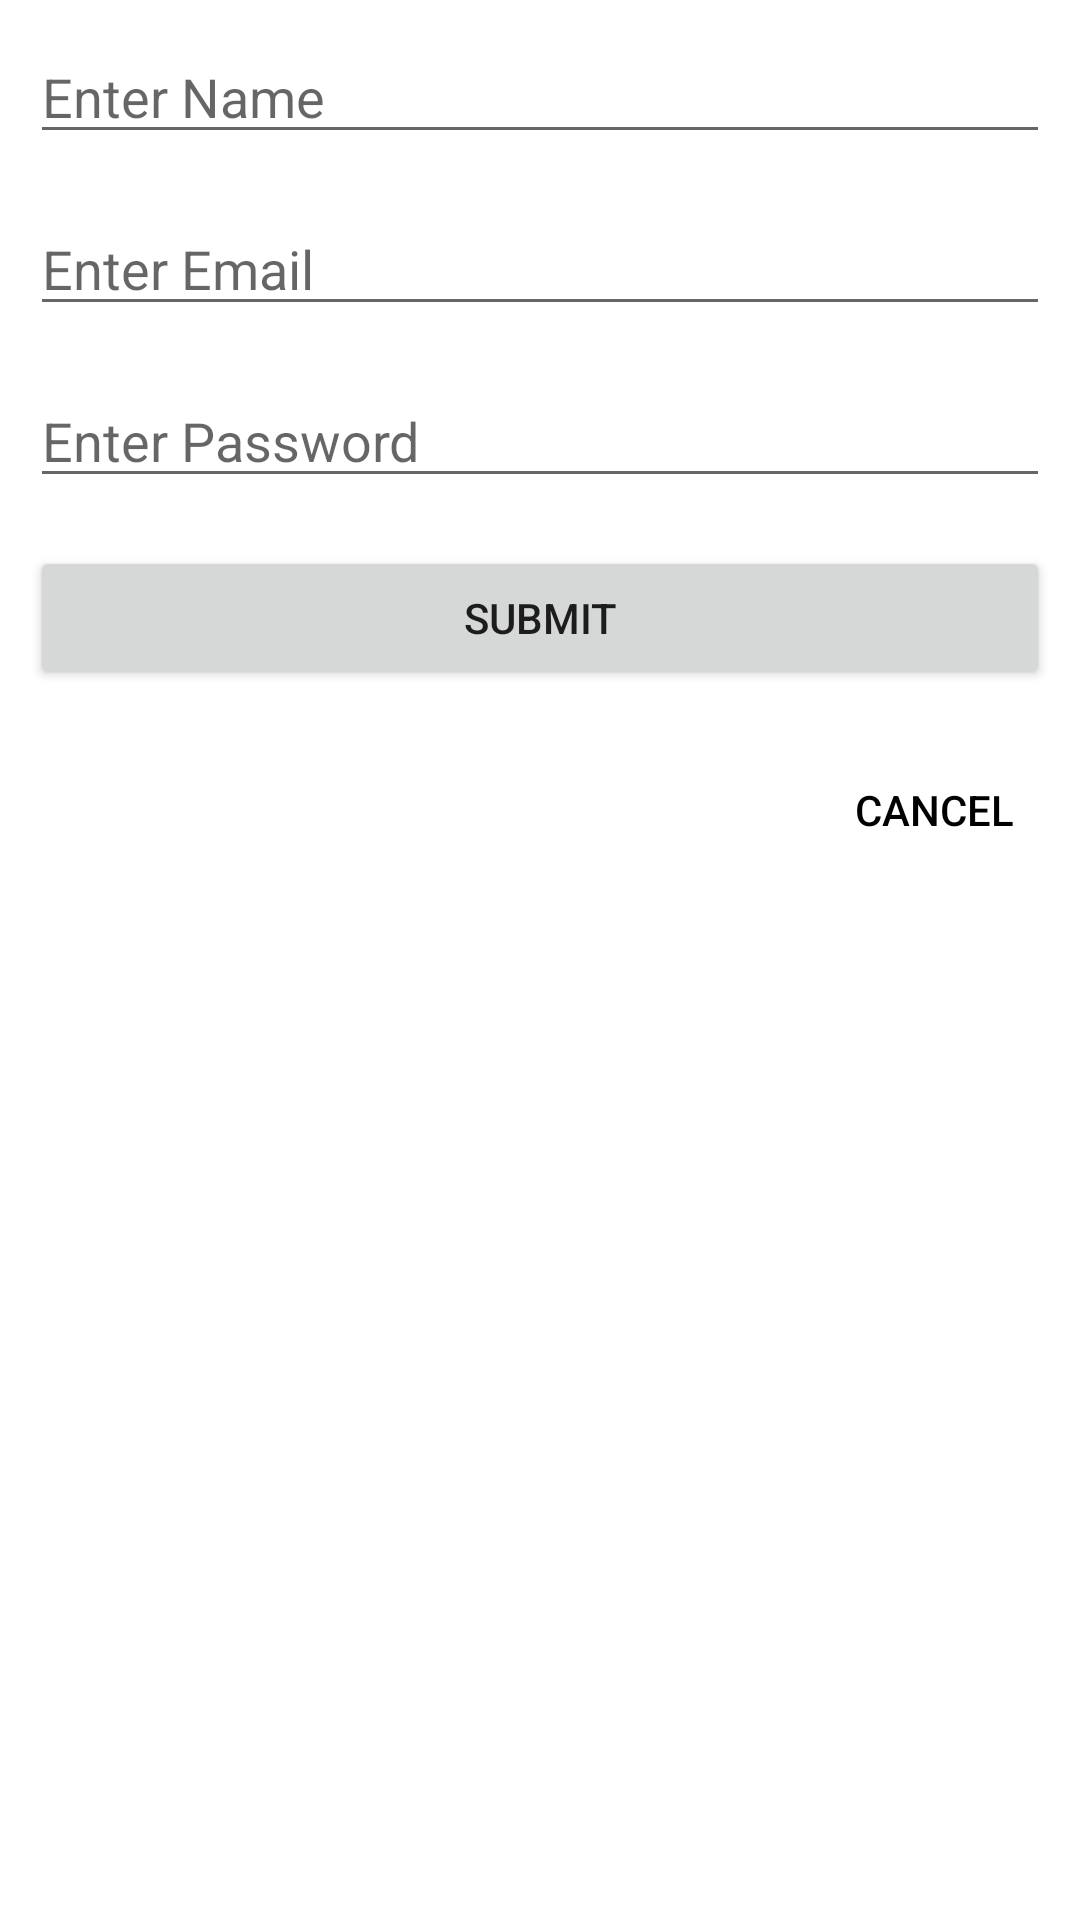

Reconstruct the res/layout file that produces this screen, plus the resources it refers to.
<!-- AndroidManifest.xml: application theme Theme.MidtermApp -->
<!-- res/layout/fragment_create_account.xml -->
<?xml version="1.0" encoding="utf-8"?>
<androidx.constraintlayout.widget.ConstraintLayout xmlns:android="http://schemas.android.com/apk/res/android"
    xmlns:app="http://schemas.android.com/apk/res-auto"
    xmlns:tools="http://schemas.android.com/tools"
    android:layout_width="match_parent"
    android:layout_height="match_parent"
    android:padding="10dp"
    tools:context=".LoginFragment">

    <EditText
        android:id="@+id/editTextForumDesc"
        android:layout_width="0dp"
        android:layout_height="wrap_content"
        android:layout_marginTop="16dp"
        android:ems="10"
        android:hint="Enter Email"
        android:inputType="textEmailAddress"
        app:layout_constraintEnd_toEndOf="parent"
        app:layout_constraintStart_toStartOf="parent"
        app:layout_constraintTop_toBottomOf="@+id/editTextForumTitle" />

    <EditText
        android:id="@+id/editTextForumTitle"
        android:layout_width="0dp"
        android:layout_height="wrap_content"
        android:ems="10"
        android:hint="Enter Name"
        android:inputType="textPersonName"
        app:layout_constraintEnd_toEndOf="parent"
        app:layout_constraintStart_toStartOf="parent"
        app:layout_constraintTop_toTopOf="parent" />

    <EditText
        android:id="@+id/editTextPassword"
        android:layout_width="0dp"
        android:layout_height="wrap_content"
        android:layout_marginTop="16dp"
        android:ems="10"
        android:hint="Enter Password"
        android:inputType="textPassword"
        app:layout_constraintEnd_toEndOf="parent"
        app:layout_constraintStart_toStartOf="parent"
        app:layout_constraintTop_toBottomOf="@+id/editTextForumDesc" />

    <Button
        android:id="@+id/buttonCreateAccountSubmit"
        android:layout_width="0dp"
        android:layout_height="wrap_content"
        android:layout_marginTop="16dp"
        android:text="Submit"
        app:layout_constraintEnd_toEndOf="parent"
        app:layout_constraintStart_toStartOf="parent"
        app:layout_constraintTop_toBottomOf="@+id/editTextPassword" />

    <Button
        android:id="@+id/buttonCancel"
        style="@style/Widget.AppCompat.Button.Borderless"
        android:layout_width="0dp"
        android:layout_height="wrap_content"
        android:layout_marginTop="16dp"
        android:text="Cancel"
        android:textAlignment="textEnd"
        android:textColor="@color/black"
        app:layout_constraintEnd_toEndOf="parent"
        app:layout_constraintTop_toBottomOf="@+id/buttonCreateAccountSubmit" />

</androidx.constraintlayout.widget.ConstraintLayout>
<!-- resources referenced by this layout -->
<resources>
  <style name="Theme.MidtermApp" parent="Theme.MaterialComponents.DayNight.DarkActionBar">
          
          <item name="colorPrimary">@color/purple_500</item>
          <item name="colorPrimaryVariant">@color/purple_700</item>
          <item name="colorOnPrimary">@color/white</item>
          
          <item name="colorSecondary">@color/teal_200</item>
          <item name="colorSecondaryVariant">@color/teal_700</item>
          <item name="colorOnSecondary">@color/black</item>
          
          <item name="android:statusBarColor" tools:targetApi="l">?attr/colorPrimaryVariant</item>
          
      </style>
  <!-- not gathered from this repository: default colours our renderer supplied (Android Studio template values) -->
  <color name="purple_500">#FF6200EE</color>
  <color name="purple_700">#FF3700B3</color>
  <color name="teal_200">#FF03DAC5</color>
  <color name="teal_700">#FF018786</color>
  <color name="black">#FF000000</color>
  <color name="white">#FFFFFFFF</color>
</resources>
